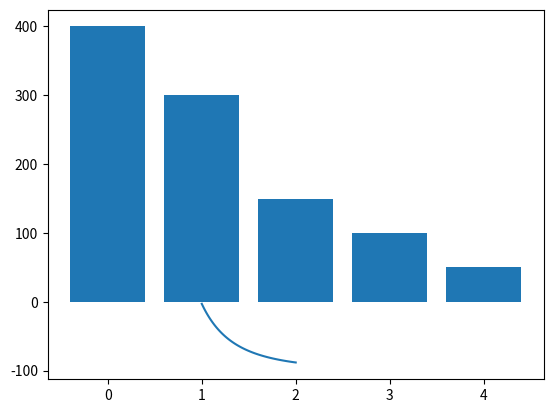

The matplotlib source for this figure:
import math
import statistics as s
import numpy as np
import matplotlib.pyplot as plt

def main():
    x = np.linspace(1, 2, 100) 
    #fig = plt.figure()
    #x = range(0,100)

    data = [400, 300, 150, 100, 50]
    x_vals = [0, 1, 2, 3, 4]

    plt.bar(x_vals,data)
    plt.show()

    plt.plot(x, create_CDF_list(x)) 
    plt.show()

    # plt.plot(PDF(x), x)
    # plt.show()


def create_CDF_list(x):
    prev = 0
    CDF_list = []
    for i in x:
        prev += -3/(i**4)
        CDF_list.append(prev)
    return CDF_list
    # prev = 0
    # CDF_list = []
    # for i in x:
    #     prev += .4 * math.e ** (-.4 * i)
    #     CDF_list.append(prev)
    # return CDF_list

# prev = 0
# def CDF(x):
#     global prev
#     prev += .4 * math.e ** (-.4 * x)
#     output = prev
#     return output

def PDF(x):
    output = 2 * (1 - x)
    return output

main()